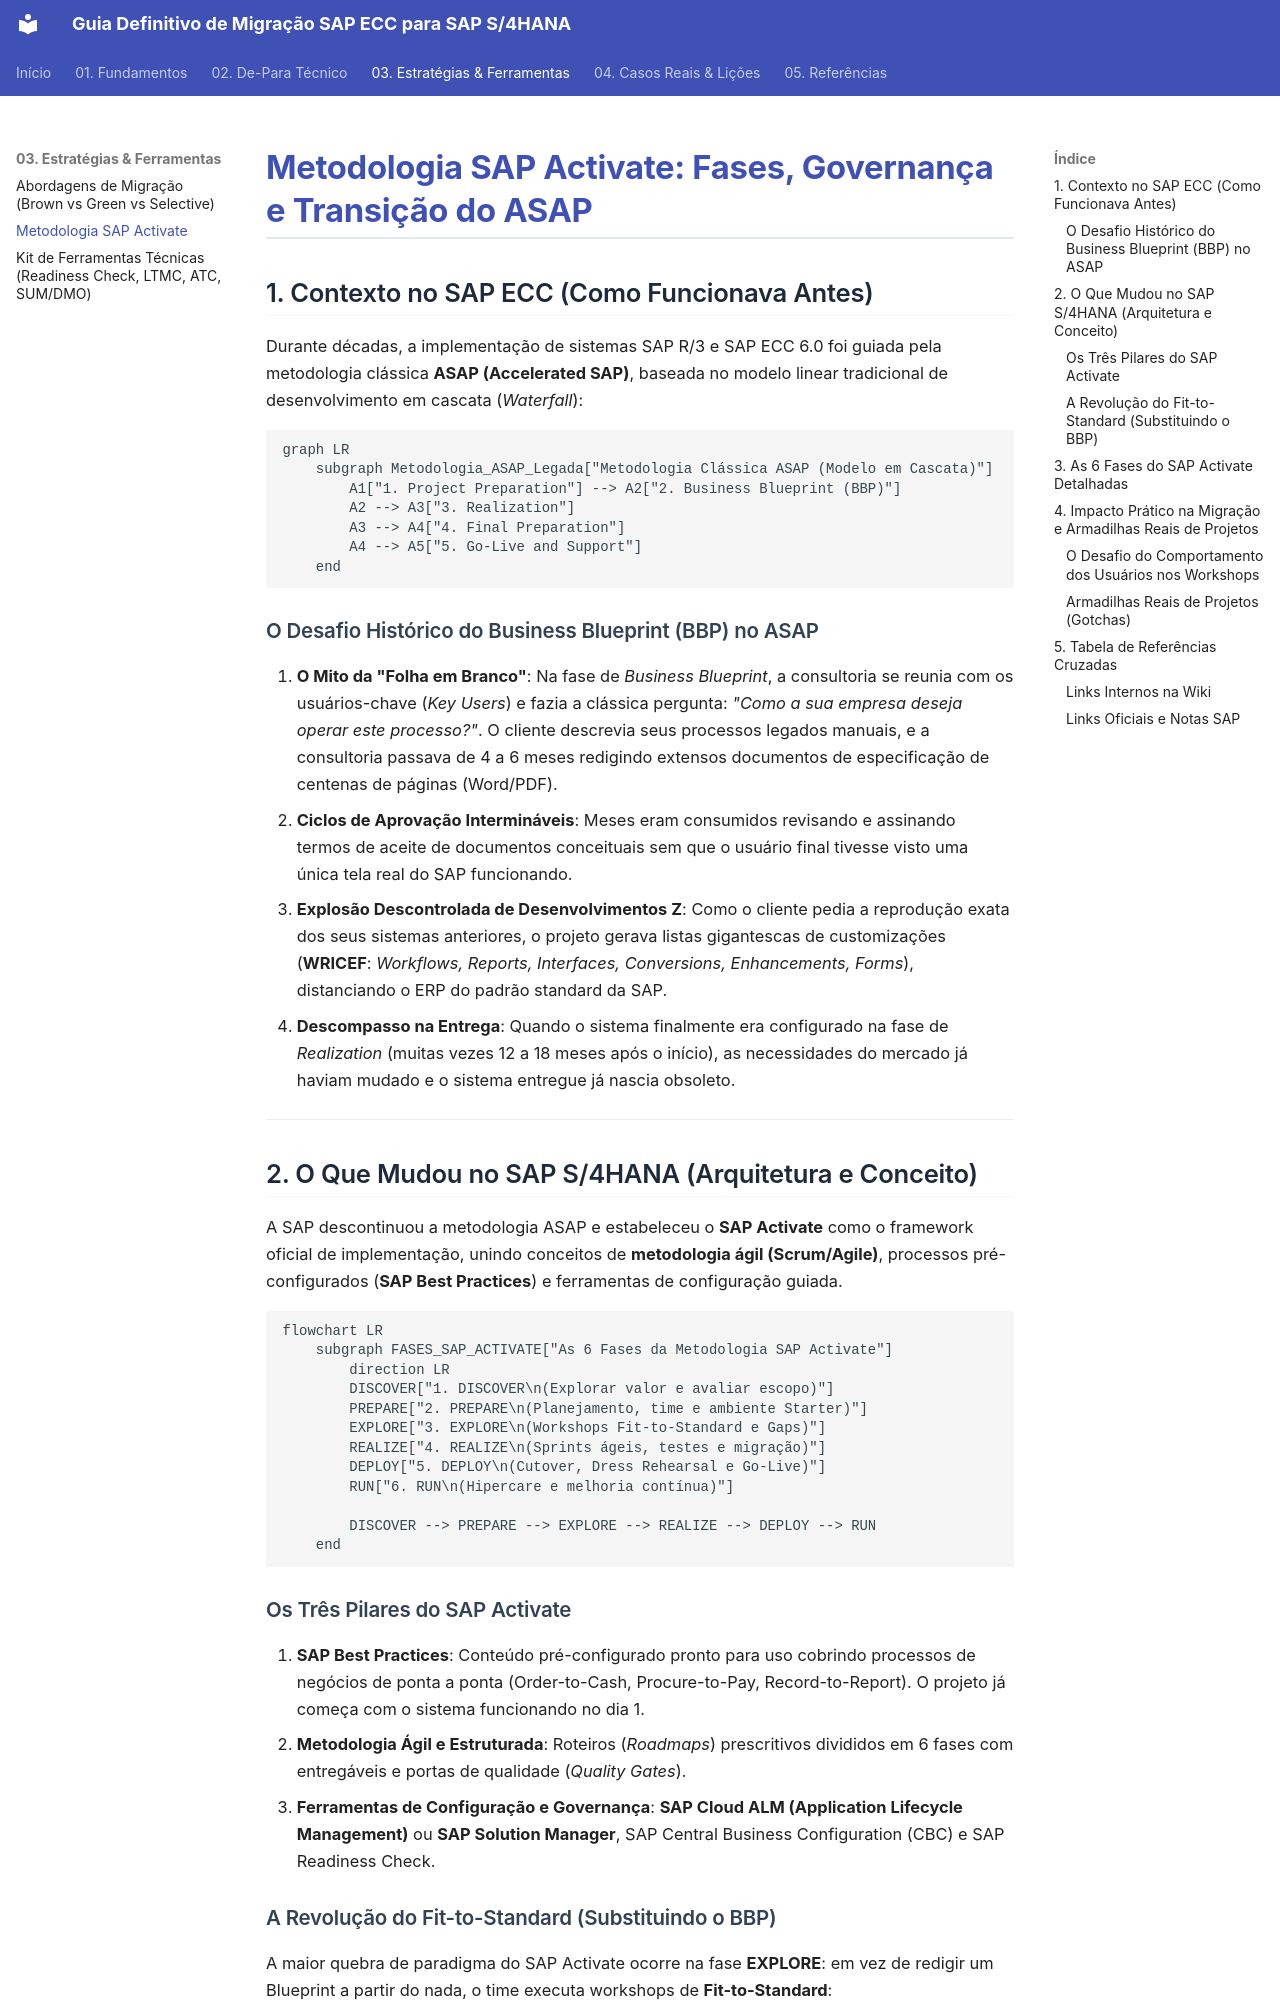

repository: marcelo-fm/sap-s4hannah · page: 03-estrategias-e-ferramentas/metodologia-sap-activate/index.html · generator: mkdocs

# Metodologia SAP Activate: Fases, Governança e Transição do ASAP

## 1. Contexto no SAP ECC (Como Funcionava Antes)

Durante décadas, a implementação de sistemas SAP R/3 e SAP ECC 6.0 foi guiada pela metodologia clássica **ASAP (Accelerated SAP)**, baseada no modelo linear tradicional de desenvolvimento em cascata (*Waterfall*):

```mermaid
graph LR
    subgraph Metodologia_ASAP_Legada["Metodologia Clássica ASAP (Modelo em Cascata)"]
        A1["1. Project Preparation"] --> A2["2. Business Blueprint (BBP)"]
        A2 --> A3["3. Realization"]
        A3 --> A4["4. Final Preparation"]
        A4 --> A5["5. Go-Live and Support"]
    end
```

### O Desafio Histórico do Business Blueprint (BBP) no ASAP
1. **O Mito da "Folha em Branco"**: Na fase de *Business Blueprint*, a consultoria se reunia com os usuários-chave (*Key Users*) e fazia a clássica pergunta: *"Como a sua empresa deseja operar este processo?"*. O cliente descrevia seus processos legados manuais, e a consultoria passava de 4 a 6 meses redigindo extensos documentos de especificação de centenas de páginas (Word/PDF).
2. **Ciclos de Aprovação Intermináveis**: Meses eram consumidos revisando e assinando termos de aceite de documentos conceituais sem que o usuário final tivesse visto uma única tela real do SAP funcionando.
3. **Explosão Descontrolada de Desenvolvimentos Z**: Como o cliente pedia a reprodução exata dos seus sistemas anteriores, o projeto gerava listas gigantescas de customizações (**WRICEF**: *Workflows, Reports, Interfaces, Conversions, Enhancements, Forms*), distanciando o ERP do padrão standard da SAP.
4. **Descompasso na Entrega**: Quando o sistema finalmente era configurado na fase de *Realization* (muitas vezes 12 a 18 meses após o início), as necessidades do mercado já haviam mudado e o sistema entregue já nascia obsoleto.

---

## 2. O Que Mudou no SAP S/4HANA (Arquitetura e Conceito)

A SAP descontinuou a metodologia ASAP e estabeleceu o **SAP Activate** como o framework oficial de implementação, unindo conceitos de **metodologia ágil (Scrum/Agile)**, processos pré-configurados (**SAP Best Practices**) e ferramentas de configuração guiada.

```mermaid
flowchart LR
    subgraph FASES_SAP_ACTIVATE["As 6 Fases da Metodologia SAP Activate"]
        direction LR
        DISCOVER["1. DISCOVER\n(Explorar valor e avaliar escopo)"]
        PREPARE["2. PREPARE\n(Planejamento, time e ambiente Starter)"]
        EXPLORE["3. EXPLORE\n(Workshops Fit-to-Standard e Gaps)"]
        REALIZE["4. REALIZE\n(Sprints ágeis, testes e migração)"]
        DEPLOY["5. DEPLOY\n(Cutover, Dress Rehearsal e Go-Live)"]
        RUN["6. RUN\n(Hipercare e melhoria contínua)"]

        DISCOVER --> PREPARE --> EXPLORE --> REALIZE --> DEPLOY --> RUN
    end
```

### Os Três Pilares do SAP Activate
1. **SAP Best Practices**: Conteúdo pré-configurado pronto para uso cobrindo processos de negócios de ponta a ponta (Order-to-Cash, Procure-to-Pay, Record-to-Report). O projeto já começa com o sistema funcionando no dia 1.
2. **Metodologia Ágil e Estruturada**: Roteiros (*Roadmaps*) prescritivos divididos em 6 fases com entregáveis e portas de qualidade (*Quality Gates*).
3. **Ferramentas de Configuração e Governança**: **SAP Cloud ALM (Application Lifecycle Management)** ou **SAP Solution Manager**, SAP Central Business Configuration (CBC) e SAP Readiness Check.
